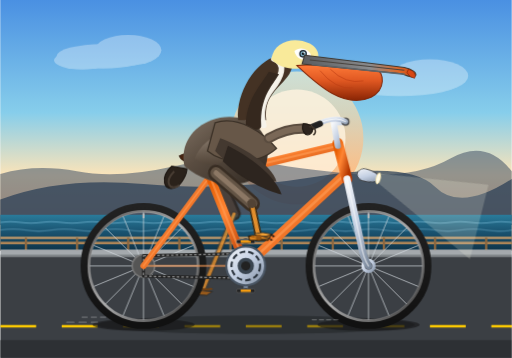
t = 0.00 s
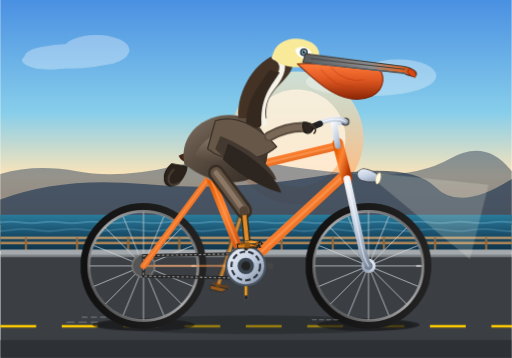
t = 1.75 s
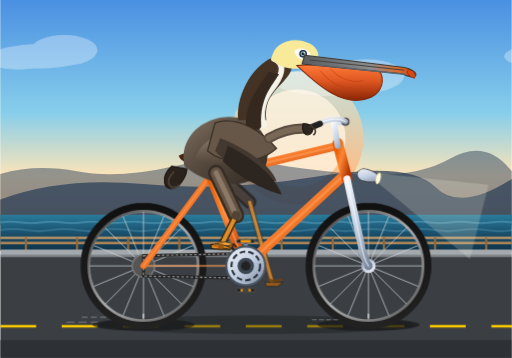
t = 3.50 s
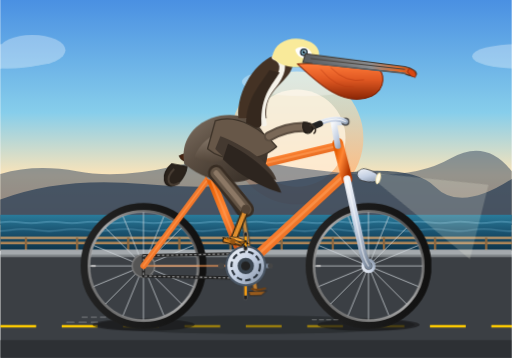
t = 5.25 s
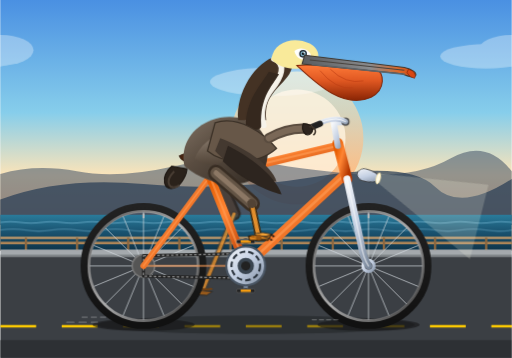
t = 7.00 s
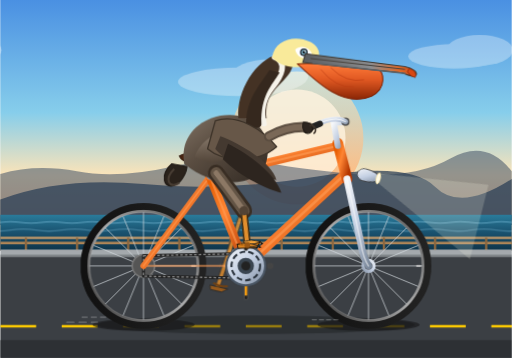
t = 8.75 s

The animated SVG that drew these frames (rendered in a browser with its animation timeline set to each time). Animation: 10 CSS @keyframes rules; frames cover the first 8.75 s, repeats indefinitely.

<svg xmlns="http://www.w3.org/2000/svg" viewBox="0 0 1000 700" width="1000" height="700">
  <defs>
    <!-- Background Gradients -->
    <linearGradient id="skyGrad" x1="0" y1="0" x2="0" y2="1">
      <stop offset="0%" stop-color="#4a90e2"/>
      <stop offset="45%" stop-color="#87ceeb"/>
      <stop offset="70%" stop-color="#fce4b8"/>
      <stop offset="100%" stop-color="#ffb07c"/>
    </linearGradient>

    <linearGradient id="seaGrad" x1="0" y1="0" x2="0" y2="1">
      <stop offset="0%" stop-color="#2a7b9b"/>
      <stop offset="50%" stop-color="#19516e"/>
      <stop offset="100%" stop-color="#0f3449"/>
    </linearGradient>

    <linearGradient id="sunGrad" x1="0" y1="0" x2="0" y2="1">
      <stop offset="0%" stop-color="#fff5cc"/>
      <stop offset="100%" stop-color="#ff944d"/>
    </linearGradient>

    <!-- Metallic & Component Gradients -->
    <linearGradient id="frameGrad" x1="0" y1="0" x2="1" y2="1">
      <stop offset="0%" stop-color="#e65c00"/>
      <stop offset="40%" stop-color="#ff8533"/>
      <stop offset="100%" stop-color="#b33600"/>
    </linearGradient>

    <linearGradient id="metalGrad" x1="0" y1="0" x2="1" y2="1">
      <stop offset="0%" stop-color="#f5f7fa"/>
      <stop offset="50%" stop-color="#c3cfe2"/>
      <stop offset="100%" stop-color="#7a889b"/>
    </linearGradient>

    <linearGradient id="rimGrad" x1="0" y1="0" x2="1" y2="1">
      <stop offset="0%" stop-color="#555"/>
      <stop offset="50%" stop-color="#aaa"/>
      <stop offset="100%" stop-color="#333"/>
    </linearGradient>

    <linearGradient id="tireGrad" x1="0" y1="0" x2="0" y2="1">
      <stop offset="0%" stop-color="#222"/>
      <stop offset="100%" stop-color="#111"/>
    </linearGradient>

    <!-- Pelican Shading Gradients -->
    <linearGradient id="pelicanBodyGrad" x1="0" y1="0" x2="1" y2="1">
      <stop offset="0%" stop-color="#807264"/>
      <stop offset="40%" stop-color="#5a4d41"/>
      <stop offset="85%" stop-color="#3b322a"/>
      <stop offset="100%" stop-color="#231d17"/>
    </linearGradient>

    <linearGradient id="pelicanChestGrad" x1="0" y1="0" x2="0" y2="1">
      <stop offset="0%" stop-color="#a89a8b"/>
      <stop offset="100%" stop-color="#534538"/>
    </linearGradient>

    <linearGradient id="beakTopGrad" x1="0" y1="0" x2="1" y2="0">
      <stop offset="0%" stop-color="#595c5f"/>
      <stop offset="60%" stop-color="#8c8d8f"/>
      <stop offset="85%" stop-color="#e06928"/>
      <stop offset="100%" stop-color="#c94414"/>
    </linearGradient>

    <linearGradient id="pouchGrad" x1="0" y1="0" x2="0" y2="1">
      <stop offset="0%" stop-color="#ff7b39"/>
      <stop offset="45%" stop-color="#e05822"/>
      <stop offset="100%" stop-color="#8a2505"/>
    </linearGradient>

    <!-- Reusable Wheel Definition (Axle at 0,0) -->
    <g id="bicycle-wheel">
      <!-- Tire -->
      <circle cx="0" cy="0" r="115" stroke="url(#tireGrad)" stroke-width="16" fill="none"/>
      <!-- Rim -->
      <circle cx="0" cy="0" r="107" stroke="url(#rimGrad)" stroke-width="5" fill="none"/>
      <!-- Spokes (16 spoked pattern) -->
      <g stroke="#d5dbe0" stroke-width="1.6" opacity="0.85">
        <line x1="0" y1="-105" x2="0" y2="105"/>
        <line x1="-105" y1="0" x2="105" y2="0"/>
        <line x1="-74.2" y1="-74.2" x2="74.2" y2="74.2"/>
        <line x1="-74.2" y1="74.2" x2="74.2" y2="-74.2"/>
        <line x1="-39.9" y1="-96.9" x2="39.9" y2="96.9"/>
        <line x1="-96.9" y1="-39.9" x2="96.9" y2="39.9"/>
        <line x1="-96.9" y1="39.9" x2="96.9" y2="-39.9"/>
        <line x1="-39.9" y1="96.9" x2="39.9" y2="-96.9"/>
      </g>
      <!-- Rim highlight reflection -->
      <circle cx="0" cy="0" r="105" stroke="#fff" stroke-width="0.75" opacity="0.35" fill="none"/>
      <!-- Hub -->
      <circle cx="0" cy="0" r="14" fill="url(#metalGrad)"/>
      <circle cx="0" cy="0" r="7" fill="#444"/>
      <circle cx="0" cy="0" r="3" fill="#fff" opacity="0.8"/>
      <!-- Tire Valve -->
      <rect x="-2" y="-103" width="4" height="10" fill="#bbb" rx="1.5"/>
    </g>

    <style><![CDATA[
      /* Global Animation Controls */
      :root {
        --cadence: 1.4s;
      }

      /* Wheel Rotation: Center of rear is (280, 520), front is (720, 520) */
      @keyframes spinWheels {
        0% { transform: rotate(0deg); }
        100% { transform: rotate(360deg); }
      }
      .anim-wheel-rear {
        animation: spinWheels var(--cadence) linear infinite;
        transform-origin: 280px 520px;
      }
      .anim-wheel-front {
        animation: spinWheels var(--cadence) linear infinite;
        transform-origin: 720px 520px;
      }

      /* Crank Revolution: Center of BB is (480, 520) */
      @keyframes revCrank {
        0% { transform: rotate(0deg); }
        100% { transform: rotate(360deg); }
      }
      .anim-crank {
        animation: revCrank var(--cadence) linear infinite;
        transform-origin: 480px 520px;
      }

      /* Counter rotation so pedals stay upright */
      @keyframes counterSpin {
        0% { transform: rotate(0deg); }
        100% { transform: rotate(-360deg); }
      }
      .anim-pedal-left {
        animation: counterSpin var(--cadence) linear infinite;
        transform-origin: 480px 568px; /* BB (480, 520) + 48px down */
      }
      .anim-pedal-right {
        animation: counterSpin var(--cadence) linear infinite;
        transform-origin: 480px 472px; /* BB (480, 520) - 48px up */
      }

      /* Synchronized Leg Kinematics */
      /* Right Leg (Front side: Top at 0%, Forward at 25%, Bottom at 50%, Back at 75%) */
      @keyframes pedalThighRight {
        0%   { transform: rotate(-6deg); }
        25%  { transform: rotate(7deg); }
        50%  { transform: rotate(18deg); }
        75%  { transform: rotate(4deg); }
        100% { transform: rotate(-6deg); }
      }
      @keyframes pedalShinRight {
        0%   { transform: rotate(-10deg); }
        25%  { transform: rotate(-17deg); }
        50%  { transform: rotate(4deg); }
        75%  { transform: rotate(14deg); }
        100% { transform: rotate(-10deg); }
      }
      @keyframes pedalFootRight {
        0%   { transform: rotate(16deg); }
        25%  { transform: rotate(8deg); }
        50%  { transform: rotate(-18deg); }
        75%  { transform: rotate(-5deg); }
        100% { transform: rotate(16deg); }
      }

      .anim-thigh-right {
        animation: pedalThighRight var(--cadence) ease-in-out infinite;
        transform-origin: 422px 338px; /* Hip joint */
      }
      .anim-shin-right {
        animation: pedalShinRight var(--cadence) ease-in-out infinite;
        transform-origin: 485px 405px; /* Knee joint at base pose */
      }
      .anim-foot-right {
        animation: pedalFootRight var(--cadence) ease-in-out infinite;
        transform-origin: 480px 472px; /* Ankle / Pedal mount */
      }

      /* Left Leg (Far side: 180 deg out of phase, offset by -0.7s) */
      .anim-thigh-left {
        animation: pedalThighRight var(--cadence) ease-in-out infinite;
        animation-delay: calc(var(--cadence) * -0.5);
        transform-origin: 418px 335px;
      }
      .anim-shin-left {
        animation: pedalShinRight var(--cadence) ease-in-out infinite;
        animation-delay: calc(var(--cadence) * -0.5);
        transform-origin: 481px 402px;
      }
      .anim-foot-left {
        animation: pedalFootRight var(--cadence) ease-in-out infinite;
        animation-delay: calc(var(--cadence) * -0.5);
        transform-origin: 480px 568px;
      }

      /* Pelican subtle breath & riding bounce */
      @keyframes bodyBounce {
        0%, 100% { transform: translateY(0px) rotate(0deg); }
        50% { transform: translateY(-4px) rotate(0.4deg); }
      }
      .anim-pelican-torso {
        animation: bodyBounce calc(var(--cadence) / 2) ease-in-out infinite;
        transform-origin: 420px 335px;
      }

      /* Road & Landscape Animation for Illusion of Speed */
      @keyframes roadScroll {
        0% { stroke-dashoffset: 0; }
        100% { stroke-dashoffset: -120; }
      }
      .anim-road-dash {
        animation: roadScroll 0.35s linear infinite;
      }

      @keyframes waveScroll {
        0% { transform: translateX(0); }
        100% { transform: translateX(-160px); }
      }
      .anim-wave {
        animation: waveScroll 3.5s linear infinite;
      }

      /* Scenery Cloud motion */
      @keyframes cloudDrift {
        0% { transform: translateX(0); }
        100% { transform: translateX(-1000px); }
      }
      .anim-clouds {
        animation: cloudDrift 28s linear infinite;
      }
    ]]></style>
  </defs>

  <!-- ================= BACKGROUND & SCENERY ================= -->
  <!-- Sky -->
  <rect x="0" y="0" width="1000" height="490" fill="url(#skyGrad)"/>

  <!-- Pacific Sunset / Golden Hour Sun -->
  <circle cx="580" cy="270" r="130" fill="url(#sunGrad)" opacity="0.65"/>
  <circle cx="580" cy="270" r="95" fill="#fff4e0" opacity="0.8"/>

  <!-- Distant Coastal Mountain Silhouette (Big Sur / California Coast) -->
  <path d="M0,380 L0,340 Q70,320 150,335 T340,325 T510,315 T690,340 T880,310 T1000,335 L1000,430 L0,430 Z" fill="#435269" opacity="0.55"/>
  <path d="M0,390 Q120,345 280,360 T620,345 T850,365 T1000,350 L1000,440 L0,440 Z" fill="#2d4057" opacity="0.75"/>

  <!-- Coastal Ocean & Horizon -->
  <rect x="0" y="420" width="1000" height="70" fill="url(#seaGrad)"/>
  
  <!-- Animated Ocean Waves -->
  <g class="anim-wave" opacity="0.45" stroke="#a3e3ff" stroke-width="2" fill="none">
    <path d="M0,435 Q20,432 40,435 T80,435 T120,435 T160,435 T200,435 T240,435 T280,435 T320,435 T360,435 T400,435 T440,435 T480,435 T520,435 T560,435 T600,435 T640,435 T680,435 T720,435 T760,435 T800,435 T840,435 T880,435 T920,435 T960,435 T1000,435 T1040,435 T1080,435 T1120,435 T1160,435" />
    <path d="M0,450 Q25,446 50,450 T100,450 T150,450 T200,450 T250,450 T300,450 T350,450 T400,450 T450,450 T500,450 T550,450 T600,450 T650,450 T700,450 T750,450 T800,450 T850,450 T900,450 T950,450 T1000,450 T1050,450 T1100,450 T1150,450" stroke-width="2.5" opacity="0.6"/>
  </g>

  <!-- Distant Drifting Clouds -->
  <g class="anim-clouds" fill="#ffffff" opacity="0.32">
    <ellipse cx="200" cy="110" rx="90" ry="24"/>
    <ellipse cx="250" cy="98" rx="65" ry="30"/>
    <ellipse cx="160" cy="118" rx="55" ry="18"/>

    <ellipse cx="780" cy="160" rx="120" ry="28"/>
    <ellipse cx="840" cy="148" rx="75" ry="32"/>

    <ellipse cx="1200" cy="110" rx="90" ry="24"/>
    <ellipse cx="1250" cy="98" rx="65" ry="30"/>
    <ellipse cx="1780" cy="160" rx="120" ry="28"/>
  </g>

  <!-- Beachside Promenade / Pier Road -->
  <!-- Barrier & Boardwalk railing -->
  <line x1="0" y1="465" x2="1000" y2="465" stroke="#c29a6b" stroke-width="4"/>
  <line x1="0" y1="475" x2="1000" y2="475" stroke="#b08657" stroke-width="5"/>
  <!-- Rail Posts -->
  <path d="M 50,465 L 50,490 M 150,465 L 150,490 M 250,465 L 250,490 M 350,465 L 350,490 M 450,465 L 450,490 M 550,465 L 550,490 M 650,465 L 650,490 M 750,465 L 750,490 M 850,465 L 850,490 M 950,465 L 950,490" stroke="#8d6840" stroke-width="4.5"/>
  <!-- Curb -->
  <rect x="0" y="488" width="1000" height="14" fill="#a4a9ad"/>
  <rect x="0" y="498" width="1000" height="4" fill="#7d8286"/>

  <!-- Asphalt Bike Trail -->
  <rect x="0" y="502" width="1000" height="198" fill="#3b3f44"/>
  <!-- Road Aggregate Texture Lines -->
  <line x1="0" y1="638" x2="1000" y2="638" stroke="#ffcc00" stroke-width="5" stroke-dasharray="70 50" class="anim-road-dash"/>
  <!-- Foreground ground strip -->
  <rect x="0" y="665" width="1000" height="35" fill="#2d3034"/>

  <!-- ================= BICYCLE SHADOW ================= -->
  <ellipse cx="500" cy="635" rx="310" ry="18" fill="#1b1d1f" opacity="0.45"/>
  <ellipse cx="280" cy="635" rx="100" ry="12" fill="#141517" opacity="0.6"/>
  <ellipse cx="720" cy="635" rx="100" ry="12" fill="#141517" opacity="0.6"/>

  <!-- ================= FAR-SIDE (LEFT) LEG & PEDAL ================= -->
  <!-- Left Crank & Pedal Assembly (Rotates with Crank via class, 180 deg out of phase) -->
  <g class="anim-crank">
    <!-- Left Crank Arm (pointing down/back at 0 phase, opposite of right crank) -->
    <line x1="480" y1="520" x2="480" y2="568" stroke="#7a889b" stroke-width="8" stroke-linecap="round"/>
    <circle cx="480" cy="568" r="5" fill="#444"/>
  </g>
  <!-- Left Pedal Platform (counter-rotates to stay level) -->
  <g class="anim-pedal-left">
    <rect x="462" y="565" width="36" height="7" rx="3" fill="#222" stroke="#555" stroke-width="1.5"/>
    <rect x="470" y="566" width="20" height="5" fill="#f39c12" rx="1"/> <!-- pedal reflector -->
  </g>

  <!-- Far Left Leg (Pelican Left Leg, darker tone for depth) -->
  <g opacity="0.85">
    <!-- Left Thigh (Hips at 418, 335) -->
    <g class="anim-thigh-left">
      <path d="M418,335 Q450,365 481,402" stroke="#2a231d" stroke-width="26" stroke-linecap="round"/>
      <path d="M418,335 Q448,365 481,402" stroke="#4a3e35" stroke-width="16" stroke-linecap="round"/>

      <!-- Left Shin & Foot hierarchy -->
      <g class="anim-shin-left">
        <!-- Drumstick & Tarsus (scaled down webbed bird leg) -->
        <line x1="481" y1="402" x2="480" y2="568" stroke="#3d3731" stroke-width="11" stroke-linecap="round"/>
        <line x1="481" y1="402" x2="480" y2="568" stroke="#e08e2d" stroke-width="6.5" stroke-linecap="round"/>

        <!-- Left Webbed Foot on Far Pedal -->
        <g class="anim-foot-left">
          <!-- Webbed toes clutching pedal -->
          <path d="M465,565 L500,565 L490,573 L468,573 Z" fill="#a86016" stroke="#222" stroke-width="1.5"/>
          <path d="M472,560 Q485,564 498,560" stroke="#7a420b" stroke-width="4" stroke-linecap="round" fill="none"/>
        </g>
      </g>
    </g>
  </g>

  <!-- ================= BICYCLE ASSEMBLY ================= -->
  <!-- Rear Wheel (Axle at 280, 520) -->
  <g class="anim-wheel-rear">
    <use href="#bicycle-wheel" x="280" y="520"/>
  </g>

  <!-- Front Wheel (Axle at 720, 520) -->
  <g class="anim-wheel-front">
    <use href="#bicycle-wheel" x="720" y="520"/>
  </g>

  <!-- Rear Cog & Drive Chain -->
  <circle cx="280" cy="520" r="22" fill="#555" stroke="#777" stroke-width="3"/>
  <path d="M280,500 L480,496 L480,544 L280,540 Z" fill="none" stroke="#222" stroke-width="6" stroke-linejoin="round"/>
  <path d="M280,500 L480,496 L480,544 L280,540 Z" fill="none" stroke="#888" stroke-width="2.5" stroke-dasharray="5 4" stroke-linejoin="round"/>

  <!-- Bicycle Diamond Frame (Authentic Geometry) -->
  <!--
    Points:
    - Rear Dropouts: (280, 520)
    - Bottom Bracket (BB): (480, 520)
    - Seat Tube Top (Seat Lug): (410, 345)
    - Head Tube Top: (660, 275)
    - Head Tube Bottom (Fork Crown): (680, 355)
    - Front Dropouts: (720, 520)
  -->
  <g stroke-linecap="round" stroke-linejoin="round">
    <!-- Chain Stay: Rear Axle -> BB -->
    <line x1="280" y1="520" x2="480" y2="520" stroke="url(#frameGrad)" stroke-width="15"/>
    <line x1="280" y1="520" x2="480" y2="520" stroke="#ff9f59" stroke-width="4" opacity="0.6"/>

    <!-- Seat Stays: Rear Axle -> Seat Cluster -->
    <line x1="280" y1="520" x2="410" y2="345" stroke="url(#frameGrad)" stroke-width="12"/>
    <line x1="280" y1="520" x2="410" y2="345" stroke="#ff9f59" stroke-width="3" opacity="0.6"/>

    <!-- Seat Tube: BB -> Seat Cluster -->
    <line x1="480" y1="520" x2="410" y2="345" stroke="url(#frameGrad)" stroke-width="17"/>
    <line x1="480" y1="520" x2="410" y2="345" stroke="#ff9f59" stroke-width="4" opacity="0.6"/>

    <!-- Down Tube: BB -> Head Tube Bottom -->
    <line x1="480" y1="520" x2="675" y2="340" stroke="url(#frameGrad)" stroke-width="19"/>
    <line x1="480" y1="520" x2="675" y2="340" stroke="#ff9f59" stroke-width="5" opacity="0.6"/>

    <!-- Top Tube: Seat Cluster -> Head Tube Top -->
    <line x1="410" y1="345" x2="660" y2="285" stroke="url(#frameGrad)" stroke-width="16"/>
    <line x1="410" y1="345" x2="660" y2="285" stroke="#ff9f59" stroke-width="4" opacity="0.6"/>

    <!-- Head Tube -->
    <line x1="660" y1="280" x2="678" y2="350" stroke="url(#frameGrad)" stroke-width="21"/>

    <!-- Front Fork (Curved road fork with rake) -->
    <path d="M678,350 L705,475 Q710,505 720,520" fill="none" stroke="url(#metalGrad)" stroke-width="14"/>
    <path d="M678,350 L705,475 Q710,505 720,520" fill="none" stroke="#fff" stroke-width="3" opacity="0.5"/>

    <!-- Seatpost & Saddle -->
    <!-- Seatpost extending from Seat Tube -->
    <line x1="410" y1="345" x2="395" y2="310" stroke="url(#metalGrad)" stroke-width="12"/>
    <line x1="392" y1="315" x2="406" y2="315" stroke="#444" stroke-width="6"/> <!-- clamp -->
    <!-- Retro Touring Saddle / Leather Seat -->
    <path d="M350,305 C365,295 405,296 425,304 C435,308 440,314 430,318 C415,322 400,320 380,317 C365,316 355,317 350,305 Z" fill="#4a2511" stroke="#291206" stroke-width="2"/>
    <!-- Saddle Springs & Rivets -->
    <circle cx="365" cy="318" r="4.5" fill="#777" stroke="#333" stroke-width="1.5"/>
    <circle cx="372" cy="308" r="1.5" fill="#cca37a"/>
    <circle cx="390" cy="306" r="1.5" fill="#cca37a"/>
    <circle cx="410" cy="307" r="1.5" fill="#cca37a"/>

    <!-- Quill Stem & Cruiser Style Handlebars -->
    <!-- Stem rising from head tube -->
    <path d="M660,285 L652,240 L675,238" fill="none" stroke="url(#metalGrad)" stroke-width="12"/>
    <circle cx="675" cy="238" r="8" fill="#555"/> <!-- Stem clamp -->
    <!-- Swept-back Handlebar Curve -->
    <path d="M675,238 Q655,225 615,245" fill="none" stroke="url(#metalGrad)" stroke-width="10"/>
    <path d="M675,238 Q655,225 615,245" fill="none" stroke="#fff" stroke-width="2" opacity="0.7"/>
    <!-- Rubber Handgrip -->
    <path d="M625,242 L600,252" stroke="#222" stroke-width="12" stroke-linecap="round"/>
    <circle cx="598" cy="253" r="7" fill="#111"/> <!-- Bar end plug -->
  </g>

  <!-- ================= CRANKSET (CENTER AXLE 480, 520) ================= -->
  <!-- Front Chainring (Sprocket) -->
  <circle cx="480" cy="520" r="38" fill="url(#metalGrad)" stroke="#495563" stroke-width="4"/>
  <circle cx="480" cy="520" r="28" fill="none" stroke="#2a333d" stroke-width="4" stroke-dasharray="11 6"/>
  <circle cx="480" cy="520" r="16" fill="#3a4550"/>

  <!-- Right (Near) Crank Arm and Pedal (Revolving around BB 480, 520) -->
  <g class="anim-crank">
    <!-- Right Crank Arm (Pointing up at 0 phase, length 48px) -->
    <line x1="480" y1="520" x2="480" y2="472" stroke="url(#metalGrad)" stroke-width="10" stroke-linecap="round"/>
    <circle cx="480" cy="472" r="6" fill="#444"/>
    <circle cx="480" cy="520" r="9" fill="#222"/> <!-- Bottom Bracket Spindle cap -->
  </g>

  <!-- Right Pedal Platform (Counter-rotates to stay horizontal) -->
  <g class="anim-pedal-right">
    <rect x="462" y="469" width="36" height="7" rx="3" fill="#222" stroke="#777" stroke-width="1.5"/>
    <rect x="470" y="470" width="20" height="5" fill="#f39c12" rx="1"/> <!-- Amber Reflector -->
  </g>

  <!-- ================= THE CALIFORNIA BROWN PELICAN ================= -->
  <!-- Pelican Torso, Head, Wings, and Beak -->
  <g id="pelican-rider">
    <!-- Sub-group with slight pedaling breath/bounce -->
    <g class="anim-pelican-torso">
      <!-- Tail Feathers perched behind saddle -->
      <path d="M335,325 C310,345 320,380 345,365 C355,360 365,340 365,330 Z" fill="#2a221b" stroke="#1d1712" stroke-width="2"/>
      <path d="M340,335 C320,355 330,375 350,362" stroke="#483d33" stroke-width="4" fill="none"/>

      <!-- Body / Lower Torso seated plumply on saddle -->
      <path d="M360,325 C350,280 380,240 430,230 C490,220 535,260 520,320 C505,370 420,375 360,325 Z" fill="url(#pelicanBodyGrad)"/>

      <!-- Feather Layering & Tonal Texture on Flanks -->
      <path d="M380,310 C395,270 440,250 480,265 C460,305 425,340 380,310 Z" fill="url(#pelicanChestGrad)" opacity="0.6"/>

      <!-- Pelican's S-curved Neck -->
      <!-- Back of neck curve (Brown pelican signature rich chestnut brown nape) -->
      <path d="M465,235 C460,180 500,120 540,110 C565,104 580,120 565,145 C545,175 515,185 520,235 Z" fill="#443224"/>
      <!-- White stripe along the sides of the neck (breeding/adult California Brown Pelican plumage) -->
      <path d="M535,115 C560,125 550,150 530,175 C512,198 508,220 515,245" fill="none" stroke="#f6f3ea" stroke-width="11" stroke-linecap="round"/>
      <!-- Throat front curve leading down to breast -->
      <path d="M545,145 C530,170 508,190 510,245 C512,258 480,255 480,245 C480,195 510,165 525,140 Z" fill="#35281e"/>

      <!-- Head (Distinct Pale Yellow / Straw Crown of Pelecanus occidentalis californicus) -->
      <path d="M530,115 C535,80 575,70 605,85 C625,95 628,118 610,128 C585,140 545,135 530,115 Z" fill="#f9ea9a"/>
      <!-- White face patch around eye -->
      <path d="M575,100 C585,90 605,95 608,110 C600,120 580,120 575,100 Z" fill="#ffffff"/>

      <!-- Piercing Eye (Pale blue/straw eye with dark ring) -->
      <circle cx="592" cy="105" r="7.5" fill="#1b232c"/>
      <circle cx="592" cy="105" r="5" fill="#7baec4"/>
      <circle cx="592" cy="105" r="2.5" fill="#080c10"/>
      <circle cx="594" cy="103" r="1.5" fill="#ffffff"/>

      <!-- Magnificent Long Pelican Beak & Gular Pouch -->
      <!-- Massive Gular Pouch (Throat sac) hanging beneath bill -->
      <path d="M580,128 C615,160 670,215 725,190 C755,175 750,140 735,135 C685,128 620,124 580,128 Z" fill="url(#pouchGrad)" stroke="#802102" stroke-width="2"/>
      <!-- Gular Pouch Elastic Fine Wrinkles -->
      <path d="M625,138 Q655,175 690,172" stroke="#bd3e13" stroke-width="1.8" fill="none" opacity="0.7"/>
      <path d="M645,135 Q675,165 710,158" stroke="#bd3e13" stroke-width="1.8" fill="none" opacity="0.7"/>

      <!-- Upper Bill (Culmen) extending forward with strong terminal hook -->
      <path d="M595,108 L790,132 C805,135 815,142 812,148 C808,153 798,149 785,144 L590,125 Z" fill="url(#beakTopGrad)" stroke="#3e3831" stroke-width="2"/>
      <!-- Characteristic hooked nail at the tip of the upper bill -->
      <path d="M798,135 Q816,141 810,153 Q801,152 795,142 Z" fill="#d84814" stroke="#772004" stroke-width="1.2"/>
      <!-- Beak mid-ridge line & narial groove -->
      <line x1="605" y1="117" x2="790" y2="137" stroke="#48423c" stroke-width="2"/>

      <!-- Lower Bill / Mandible Edge -->
      <path d="M610,126 L790,145" stroke="#5d6368" stroke-width="3" stroke-linecap="round"/>

      <!-- Pelican Folded Wing / Arm resting forward to Steer the Bike -->
      <!-- Scapulars and Wing Bow -->
      <path d="M420,240 C465,225 515,260 540,290 C500,325 435,320 405,295 Z" fill="#675748" stroke="#3b3127" stroke-width="2.5"/>
      <!-- Primary & Secondary Flight Feathers tucked alongside -->
      <path d="M430,270 C470,285 530,320 540,355 C500,350 445,325 420,295 Z" fill="#443930"/>
      <path d="M445,285 C485,305 535,340 550,380 C525,375 470,350 435,315 Z" fill="#2d251f"/>

      <!-- Wing / Forearm extending forward to grip the handlebar (600, 252) -->
      <path d="M525,270 Q565,248 602,252" stroke="#5a4c3f" stroke-width="20" stroke-linecap="round" fill="none"/>
      <path d="M525,270 Q565,248 602,252" stroke="#7a6857" stroke-width="12" stroke-linecap="round" fill="none"/>

      <!-- Feathered 'Hand'/Wingtip curled over handlebar grip -->
      <path d="M592,242 C608,240 615,255 606,262 C596,268 588,255 592,242 Z" fill="#2d251f" stroke="#1d1712" stroke-width="2"/>
      <path d="M604,248 C615,246 620,258 612,264" stroke="#3d332a" stroke-width="3" fill="none"/>
    </g>

    <!-- ================= RIGHT (NEAR) LEG & PEDAL ASSEMBLY ================= -->
    <!--
      The near leg is fully articulated:
      - Thigh pivots at hip (422, 338)
      - Shin / tarsus pivots at knee (anim-shin-right)
      - Foot / ankle sits on pedal at (480, 472) at 0deg
    -->
    <g class="anim-thigh-right">
      <!-- Upper Thigh Muscle & Feathers -->
      <path d="M422,338 Q455,372 485,405" stroke="#382d23" stroke-width="32" stroke-linecap="round"/>
      <path d="M422,338 Q455,372 485,405" stroke="#635445" stroke-width="22" stroke-linecap="round"/>
      <path d="M422,338 Q455,372 485,405" stroke="#8c7865" stroke-width="10" stroke-linecap="round"/>

      <!-- Knee to Foot Sub-hierarchy -->
      <g class="anim-shin-right">
        <!-- Bare Scaly Avian Shank (Tarsus) - Classic Golden/Olive Pelican Leg -->
        <line x1="485" y1="405" x2="480" y2="472" stroke="#3d2c14" stroke-width="14" stroke-linecap="round"/>
        <line x1="485" y1="405" x2="480" y2="472" stroke="#e08e2d" stroke-width="8" stroke-linecap="round"/>
        <!-- Knee Joint Cap -->
        <circle cx="485" cy="405" r="9" fill="#524335"/>

        <!-- Large Webbed Pelican Foot clenching Near Pedal (anim-foot-right) -->
        <g class="anim-foot-right">
          <!-- Webbing skin between toes -->
          <path d="M460,470 L505,466 L498,478 L462,478 Z" fill="#d9821e" stroke="#2b1a07" stroke-width="2"/>
          <path d="M465,470 Q485,474 502,468" stroke="#aa5e0b" stroke-width="3.5" fill="none"/>
          <!-- Toes clutching pedal cage -->
          <!-- Toe 1 -->
          <path d="M472,465 Q488,460 505,466 Q495,472 480,470" fill="#f4a236" stroke="#222" stroke-width="1.5"/>
          <!-- Toe 2 (outer) -->
          <path d="M468,468 Q485,468 502,474 Q490,478 475,474" fill="#d9821e" stroke="#222" stroke-width="1.5"/>
          <!-- Strong Curved Claws / Nails gripping pedal edge -->
          <path d="M505,466 L512,470 L507,472 Z" fill="#1b120c"/>
          <path d="M502,474 L508,477 L503,479 Z" fill="#1b120c"/>
          <!-- Ankle heel joint -->
          <circle cx="480" cy="472" r="5.5" fill="#995713"/>
        </g>
      </g>
    </g>
  </g>

  <!-- ================= RETRO ACCESSORIES & ROAD POLISH ================= -->
  <!-- Vintage Chrome Headlight mounted to bicycle fork -->
  <g transform="translate(712, 342) rotate(14)">
    <path d="M0,-12 C18,-12 30,-6 30,0 C30,6 18,12 0,12 C-8,12 -14,6 -14,0 C-14,-6 -8,-12 0,-12 Z" fill="url(#metalGrad)" stroke="#333" stroke-width="1.5"/>
    <ellipse cx="28" cy="0" rx="4" ry="11" fill="#fffbe6" stroke="#ffeaa7" stroke-width="1.5"/>
    <!-- Light Beam shining onto road ahead -->
    <polygon points="32,-10 240,-40 240,110 32,10" fill="#fffbe6" opacity="0.18"/>
  </g>

  <!-- Friendly coastal breeze dust/motion wisps near wheels -->
  <g stroke="#ffffff" opacity="0.25" stroke-linecap="round" stroke-width="2.5">
    <line x1="160" y1="620" x2="210" y2="620" stroke-dasharray="10 8" class="anim-road-dash"/>
    <line x1="130" y1="630" x2="190" y2="630" stroke-dasharray="14 10" class="anim-road-dash"/>
    <line x1="610" y1="625" x2="660" y2="625" stroke-dasharray="8 6" class="anim-road-dash"/>
  </g>
</svg>
